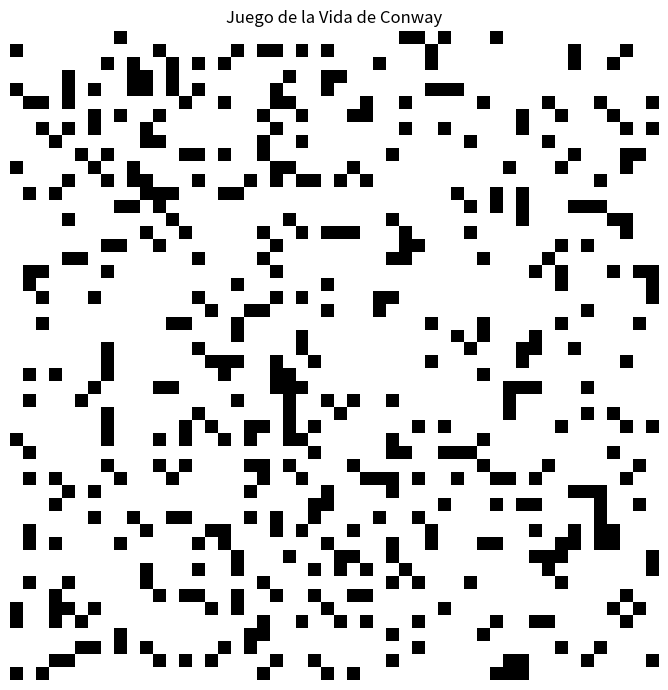

Source code (Python):
import numpy as np
import matplotlib.pyplot as plt
import matplotlib.animation as animation

# --- 1. Configuración de parámetros ---
N = 50          # Tamaños de la cuadrícula (N x N)
INTERVALO = 100 # Tiempo entre fotogramas en milisegundos

# Inicializar cuadrícula con un tablero aleatorio (0 = muerta, 1 = viva)
# Densidad aproximada del 20% de celdas vivas
grid = np.random.choice([0, 1], size=(N, N), p=[0.8, 0.2])

# --- 2. Función para actualizar el estado del juego ---
def update(frame, img, grid, N):
    new_grid = grid.copy()
    
    for i in range(N):
        for j in range(N):
            # Calcular la suma de los 8 vecinos usando bordes periódicos (toroide)
            total = int((
                grid[(i - 1) % N, (j - 1) % N] + grid[(i - 1) % N, j] + grid[(i - 1) % N, (j + 1) % N] +
                grid[i, (j - 1) % N] + grid[i, (j + 1) % N] +
                grid[(i + 1) % N, (j - 1) % N] + grid[(i + 1) % N, j] + grid[(i + 1) % N, (j + 1) % N]
            ))
            
            # Reglas de Conway:
            # 1. Celda viva con < 2 o > 3 vecinos muere (soledad o sobrepoblación)
            # 2. Celda muerta con exactamente 3 vecinos nace (reproducción)
            if grid[i, j] == 1:
                if (total < 2) or (total > 3):
                    new_grid[i, j] = 0
            else:
                if total == 3:
                    new_grid[i, j] = 1
                    
    # Actualizar los datos del gráfico y la matriz
    img.set_data(new_grid)
    grid[:] = new_grid[:]
    return img,

# --- 3. Configuración de la animación con Matplotlib ---
fig, ax = plt.subplots(figsize=(7, 7))
img = ax.imshow(grid, cmap='binary', interpolation='nearest')
ax.set_title("Juego de la Vida de Conway")
ax.axis('off')

# Crear la animación paso a paso
ani = animation.FuncAnimation(
    fig, 
    update, 
    fargs=(img, grid, N), 
    frames=200, 
    interval=INTERVALO, 
    save_count=50
)

plt.tight_layout()
plt.show()
